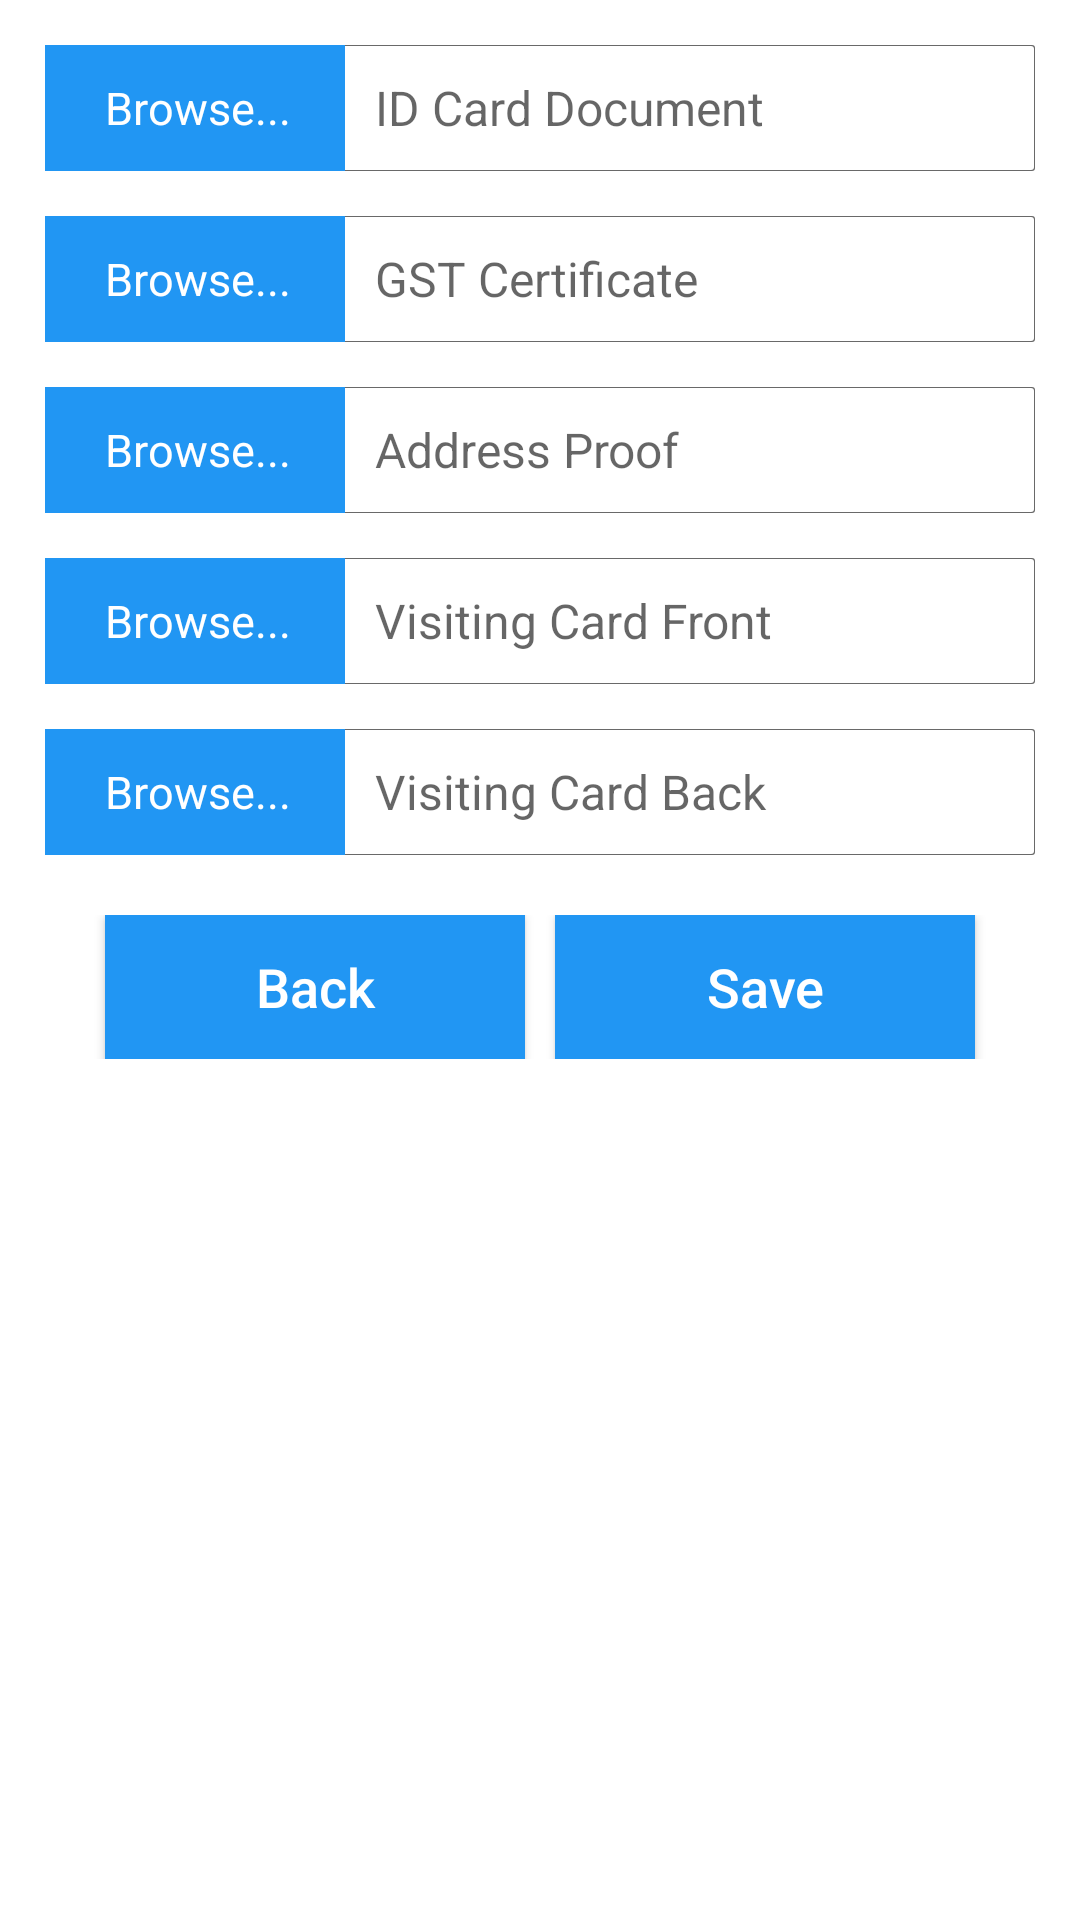

Produce the Android XML layout that renders to this screen, including the resource entries it uses.
<!-- AndroidManifest.xml: application theme AppTheme -->
<!-- res/layout/document_customer_fragment.xml -->
<?xml version="1.0" encoding="utf-8"?>
<ScrollView xmlns:android="http://schemas.android.com/apk/res/android"
    xmlns:tools="http://schemas.android.com/tools"
    android:layout_width="match_parent"
    android:layout_height="match_parent"
    android:fillViewport="true">

    <LinearLayout xmlns:android="http://schemas.android.com/apk/res/android"
        android:layout_width="match_parent"
        android:layout_height="wrap_content"
        android:gravity="center_horizontal"
        android:orientation="vertical"
        android:padding="15dp">

        <RelativeLayout
            android:layout_width="match_parent"
            android:layout_height="wrap_content">

            <TextView
                android:id="@+id/tvIDCardDocument"
                android:layout_width="match_parent"
                android:layout_height="wrap_content"
                android:background="@drawable/edit_text_style"
                android:clickable="false"
                android:drawableLeft="@drawable/browse_icon"
                android:drawablePadding="10dp"
                android:drawableStart="@drawable/browse_icon"
                android:focusable="false"
                android:hint="@string/id_card_document"
                android:focusableInTouchMode="false"
                android:gravity="center_vertical"
                android:singleLine="true"
                android:textColor="@android:color/black"
                android:textSize="16sp" />

            <TextView
                android:id="@+id/tvIDCardDocumentBrowse"
                android:layout_width="100dp"
                android:layout_height="42dp"
                android:layout_centerVertical="true"
                android:gravity="center_vertical"
                android:paddingLeft="20dp"
                android:paddingStart="20dp"
                android:text="@string/browse_text"
                android:textColor="@android:color/white"
                android:textSize="15sp"
                tools:ignore="RtlSymmetry" />

        </RelativeLayout>

        <RelativeLayout
            android:layout_width="match_parent"
            android:layout_height="wrap_content"
            android:layout_marginTop="15dp">

            <TextView
                android:id="@+id/tvGSTCertificate"
                android:layout_width="match_parent"
                android:layout_height="wrap_content"
                android:background="@drawable/edit_text_style"
                android:clickable="false"
                android:drawableLeft="@drawable/browse_icon"
                android:drawablePadding="10dp"
                android:drawableStart="@drawable/browse_icon"
                android:focusable="false"
                android:focusableInTouchMode="false"
                android:hint="@string/gst_certificate"
                android:gravity="center_vertical"
                android:singleLine="true"
                android:textColor="@android:color/black"
                android:textSize="16sp" />

            <TextView
                android:id="@+id/tvGSTCertificateBrowse"
                android:layout_width="100dp"
                android:layout_height="42dp"
                android:layout_centerVertical="true"
                android:gravity="center_vertical"
                android:paddingLeft="20dp"
                android:paddingStart="20dp"
                android:text="@string/browse_text"
                android:textColor="@android:color/white"
                android:textSize="15sp"
                tools:ignore="RtlSymmetry" />

        </RelativeLayout>

        <RelativeLayout
            android:layout_width="match_parent"
            android:layout_height="wrap_content"
            android:layout_marginTop="15dp">

            <TextView
                android:id="@+id/tvAddressProof"
                android:layout_width="match_parent"
                android:layout_height="wrap_content"
                android:background="@drawable/edit_text_style"
                android:clickable="false"
                android:drawableLeft="@drawable/browse_icon"
                android:drawablePadding="10dp"
                android:drawableStart="@drawable/browse_icon"
                android:focusable="false"
                android:hint="@string/address_proof"
                android:focusableInTouchMode="false"
                android:gravity="center_vertical"
                android:singleLine="true"
                android:textColor="@android:color/black"
                android:textSize="16sp" />

            <TextView
                android:id="@+id/tvAddressProofBrowse"
                android:layout_width="100dp"
                android:layout_height="42dp"
                android:layout_centerVertical="true"
                android:gravity="center_vertical"
                android:paddingLeft="20dp"
                android:paddingStart="20dp"
                android:text="@string/browse_text"
                android:textColor="@android:color/white"
                android:textSize="15sp"
                tools:ignore="RtlSymmetry" />

        </RelativeLayout>

        <RelativeLayout
            android:layout_width="match_parent"
            android:layout_height="wrap_content"
            android:layout_marginTop="15dp">

            <TextView
                android:id="@+id/tvVisitingCardFront"
                android:layout_width="match_parent"
                android:layout_height="wrap_content"
                android:background="@drawable/edit_text_style"
                android:clickable="false"
                android:drawableLeft="@drawable/browse_icon"
                android:drawablePadding="10dp"
                android:hint="@string/visiting_card_front"
                android:drawableStart="@drawable/browse_icon"
                android:focusable="false"
                android:focusableInTouchMode="false"
                android:gravity="center_vertical"
                android:singleLine="true"
                android:textColor="@android:color/black"
                android:textSize="16sp" />

            <TextView
                android:id="@+id/tvVisitingCardFrontBrowse"
                android:layout_width="100dp"
                android:layout_height="42dp"
                android:layout_centerVertical="true"
                android:gravity="center_vertical"
                android:paddingLeft="20dp"
                android:paddingStart="20dp"
                android:text="@string/browse_text"
                android:textColor="@android:color/white"
                android:textSize="15sp"
                tools:ignore="RtlSymmetry" />

        </RelativeLayout>

        <RelativeLayout
            android:layout_width="match_parent"
            android:layout_height="wrap_content"
            android:layout_marginTop="15dp">

            <TextView
                android:id="@+id/tvVisitingCardBack"
                android:layout_width="match_parent"
                android:layout_height="wrap_content"
                android:background="@drawable/edit_text_style"
                android:clickable="false"
                android:drawableLeft="@drawable/browse_icon"
                android:drawablePadding="10dp"
                android:hint="@string/visiting_card_back"
                android:drawableStart="@drawable/browse_icon"
                android:focusable="false"
                android:focusableInTouchMode="false"
                android:gravity="center_vertical"
                android:singleLine="true"
                android:textColor="@android:color/black"
                android:textSize="16sp" />

            <TextView
                android:id="@+id/tvVisitingCardBackBrowse"
                android:layout_width="100dp"
                android:layout_height="42dp"
                android:layout_centerVertical="true"
                android:gravity="center_vertical"
                android:paddingLeft="20dp"
                android:paddingStart="20dp"
                android:text="@string/browse_text"
                android:textColor="@android:color/white"
                android:textSize="15sp"
                tools:ignore="RtlSymmetry" />

        </RelativeLayout>

        <LinearLayout
            android:layout_width="match_parent"
            android:layout_height="wrap_content"
            android:layout_marginTop="20dp"
            android:gravity="center"
            android:orientation="horizontal">

            <Button
                android:id="@+id/btnBack"
                android:layout_width="140dp"
                android:layout_height="wrap_content"
                android:layout_marginEnd="5dp"
                android:layout_marginRight="5dp"
                android:background="@color/colorPrimary"
                android:text="@string/back_text"
                android:textAllCaps="false"
                android:textColor="@color/colorWhite"
                android:textSize="18sp"
                tools:ignore="ButtonStyle" />

            <Button
                android:id="@+id/btnSave"
                android:layout_width="140dp"
                android:layout_height="wrap_content"
                android:layout_marginLeft="5dp"
                android:layout_marginStart="5dp"
                android:background="@color/colorPrimary"
                android:text="@string/save_text"
                android:textAllCaps="false"
                android:textColor="@color/colorWhite"
                android:textSize="18sp"
                tools:ignore="ButtonStyle" />

        </LinearLayout>
    </LinearLayout>

</ScrollView>
<!-- resources referenced by this layout -->
<resources>
  <color name="colorPrimary">#2196F3</color>
  <color name="colorWhite">#FFFFFF</color>
  <!-- drawable browse_icon (drawable) -->
  <?xml version="1.0" encoding="utf-8"?>
  <shape xmlns:android="http://schemas.android.com/apk/res/android"
      android:shape="rectangle">
  
      <size
          android:width="100dp"
          android:height="42dp" />
  
      <solid android:color="@color/colorPrimary" />
  
  </shape>
  <!-- drawable edit_text_style (drawable) -->
  <?xml version="1.0" encoding="utf-8"?>
  <layer-list xmlns:android="http://schemas.android.com/apk/res/android">
      <item>
          <shape android:shape="rectangle">
              <solid android:color="@color/colorGrayDark" />
              <corners android:radius="1dp" />
          </shape>
      </item>
  
      <item
          android:bottom="0.5dp"
          android:left="0.5dp"
          android:right="0.5dp"
          android:top="0.5dp">
          <shape android:shape="rectangle">
              <solid android:color="@android:color/white" />
              <size android:height="40dp" />
              <corners
                  android:bottomLeftRadius="1dp"
                  android:bottomRightRadius="1dp"
                  android:topLeftRadius="1dp"
                  android:topRightRadius="1dp" />
          </shape>
      </item>
  </layer-list>
  <string name="address_proof">Address Proof</string>
  <string name="back_text">Back</string>
  <string name="browse_text" tools:ignore="TypographyEllipsis">Browse...</string>
  <string name="gst_certificate">GST Certificate</string>
  <string name="id_card_document">ID Card Document</string>
  <string name="save_text">Save</string>
  <string name="visiting_card_back">Visiting Card Back</string>
  <string name="visiting_card_front">Visiting Card Front</string>
  <style name="AppTheme" parent="Theme.AppCompat.Light.NoActionBar">
          
          <item name="android:windowContentOverlay">@null</item>
          <item name="colorPrimary">@color/colorPrimary</item>
          <item name="colorPrimaryDark">@color/colorPrimaryDark</item>
          <item name="colorAccent">@color/colorAccent</item>
          <item name="android:windowBackground">@color/colorWhite</item>
          <item name="android:textAllCaps">false</item>
          <item name="android:textSize">16sp</item>
          <item name="drawerArrowStyle">@style/DrawerArrowStyle</item>
      </style>
  <color name="colorGrayDark">#696969</color>
  <color name="colorPrimaryDark">#1E88E5</color>
  <color name="colorAccent">#42A5F5</color>
  <style name="DrawerArrowStyle" parent="Widget.AppCompat.DrawerArrowToggle">
          <item name="color">@android:color/white</item>
      </style>
</resources>
